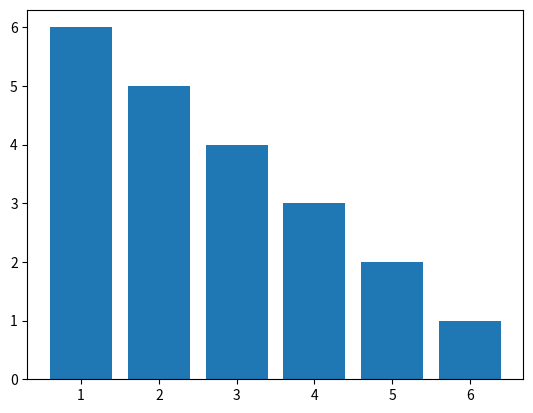

This figure's Python source:
import matplotlib.pyplot as plt
x = [1, 2, 3, 4, 5, 6]
y = [6, 5, 4, 3, 2, 1]
plt.bar(x,y)
plt.show()

